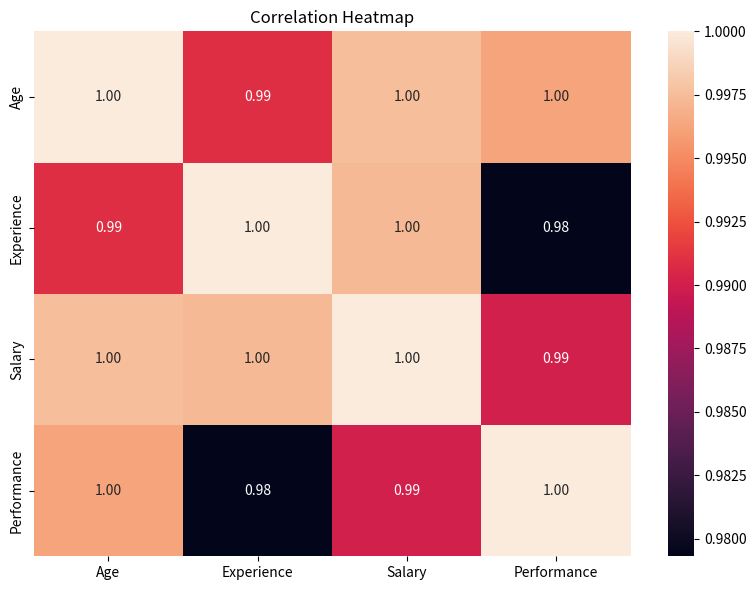

Python code for this plot:
import pandas as pd
import seaborn as sns
import matplotlib.pyplot as plt

data = {
    "Age": [22, 25, 28, 32, 35, 40],
    "Experience": [1, 3, 5, 7, 10, 15],
    "Salary": [35000, 42000, 48000, 55000, 62000, 75000],
    "Performance": [65, 70, 75, 80, 85, 90]
}

df = pd.DataFrame(data)

correlation_matrix = df.corr()

print("Correlation Matrix:")
print(correlation_matrix)

plt.figure(figsize=(8, 6))
sns.heatmap(correlation_matrix, annot=True, fmt=".2f")

plt.title("Correlation Heatmap")
plt.tight_layout()
plt.show()
